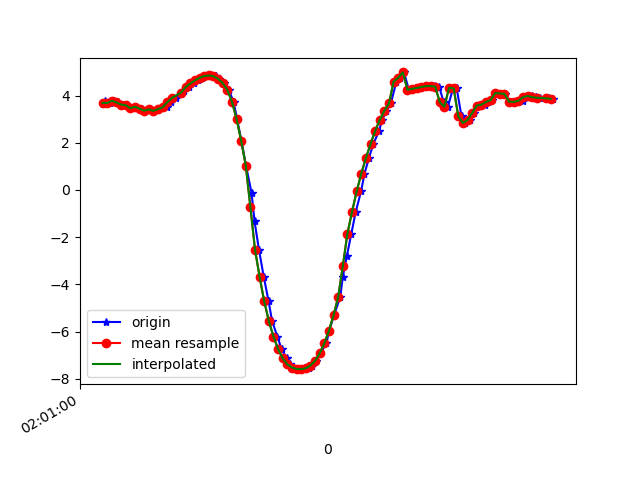

Data behind this chart, as committed beside it:
1617847261021, 542904583427070, 3.6322794, -4.337309, 8.002144
1617847261032, 542904602657840, 3.75, -4.418, 7.903
1617847261051, 542904621888610, 3.683, -4.485, 7.897
1617847261068, 542904641119380, 3.778, -4.651, 7.755
1617847261088, 542904660350150, 3.711, -4.718, 7.746
1617847261114, 542904679580920, 3.619, -4.971, 7.631
1617847261126, 542904698811690, 3.591, -5.056, 7.588
1617847261145, 542904718042460, 3.463, -5.163, 7.576
1617847261165, 542904737273230, 3.529, -5.23, 7.499
1617847261189, 542904756504000, 3.442, -5.193, 7.564
1617847261202, 542904775734770, 3.359, -5.315, 7.517
1617847261221, 542904794965540, 3.412, -5.291, 7.51
1617847261242, 542904814196310, 3.354, -5.283, 7.542
1617847261261, 542904833427080, 3.426, -5.37, 7.448
1617847261280, 542904852657850, 3.511, -5.299, 7.459
1617847261297, 542904871888620, 3.495, -5.28, 7.48
1617847261316, 542904891119390, 3.717, -5.317, 7.345
1617847261339, 542904910350160, 3.894, -5.279, 7.28
1617847261361, 542904929580930, 4.05, -5.255, 7.213
1617847261373, 542904948811700, 4.206, -5.26, 7.119
1617847261393, 542904968042470, 4.362, -5.262, 7.024
1617847261415, 542904987273240, 4.514, -5.259, 6.929
1617847261434, 542905006504010, 4.644, -5.255, 6.845
1617847261450, 542905025734780, 4.753, -5.269, 6.759
1617847261468, 542905044965550, 4.824, -5.311, 6.675
1617847261488, 542905064196320, 4.849, -5.388, 6.595
1617847261511, 542905083427090, 4.818, -5.514, 6.513
1617847261526, 542905102657860, 4.712, -5.696, 6.434
1617847261546, 542905121888630, 4.529, -5.946, 6.338
1617847261566, 542905141119400, 4.242, -6.232, 6.261
1617847261587, 542905160350170, 3.743, -6.527, 6.279
1617847261602, 542905179580940, 3.017, -6.817, 6.361
1617847261621, 542905198811710, 2.092, -7.064, 6.463
1617847261641, 542905218042480, 1.035, -7.274, 6.485
1617847261665, 542905237273250, -0.1218, -7.462, 6.352
1617847261678, 542905256504020, -1.324, -7.608, 6.034
1617847261697, 542905275734790, -2.523, -7.681, 5.538
1617847261718, 542905294965560, -3.682, -7.651, 4.893
1617847261739, 542905314196330, -4.72, -7.496, 4.192
1617847261754, 542905333427100, -5.557, -7.26, 3.528
1617847261777, 542905352657870, -6.21, -6.989, 2.937
1617847261795, 542905371888640, -6.741, -6.685, 2.431
1617847261818, 542905391119410, -7.133, -6.39, 2.079
1617847261832, 542905410350180, -7.382, -6.142, 1.954
1617847261850, 542905429580950, -7.519, -5.963, 1.986
1617847261869, 542905448811720, -7.578, -5.831, 2.146
1617847261890, 542905468042490, -7.588, -5.7, 2.443
1617847261912, 542905487273260, -7.549, -5.552, 2.869
1617847261926, 542905506504030, -7.436, -5.406, 3.394
1617847261944, 542905525734800, -7.23, -5.271, 3.998
1617847261963, 542905544965570, -6.921, -5.119, 4.683
1617847261989, 542905564196340, -6.496, -4.936, 5.429
1617847262001, 542905583427110, -5.961, -4.718, 6.184
1617847262022, 542905602657880, -5.304, -4.467, 6.925
1617847262049, 542905621888650, -4.533, -4.187, 7.613
1617847262060, 542905641119420, -3.681, -3.906, 8.2
1617847262078, 542905660350190, -2.778, -3.637, 8.666
1617847262097, 542905679580960, -1.851, -3.343, 9.024
1617847262116, 542905698811730, -0.9243, -2.958, 9.297
1617847262139, 542905718042500, -0.06228, -2.526, 9.469
1617847262154, 542905737273270, 0.6916, -2.148, 9.537
... 42 more rows
